Run: headless pygame with SDL's dummy video driver; simulated clock (each Clock.tick advances the game by its frame time, no real sleeping); random seed 0; keys injected as events and as key.get_pressed() state; no mouse input.
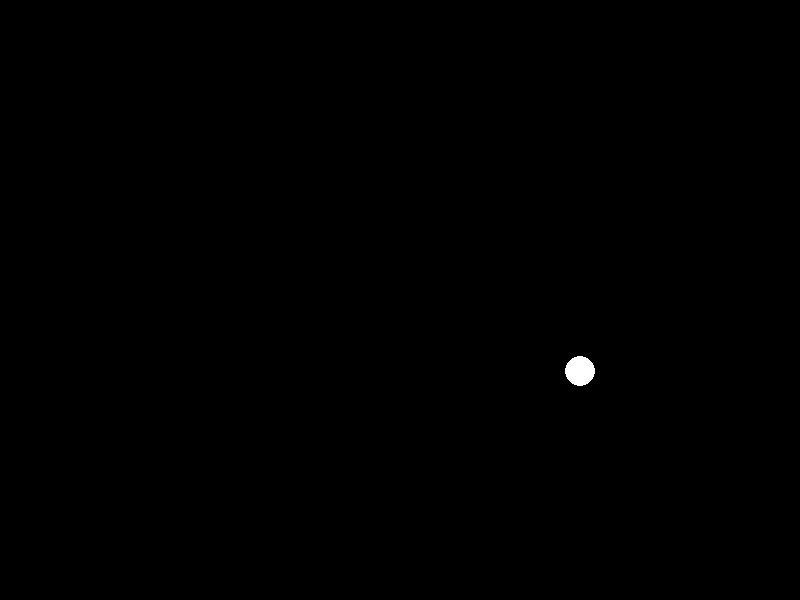
Frame 1 of 4 · flips 1–60 · no input
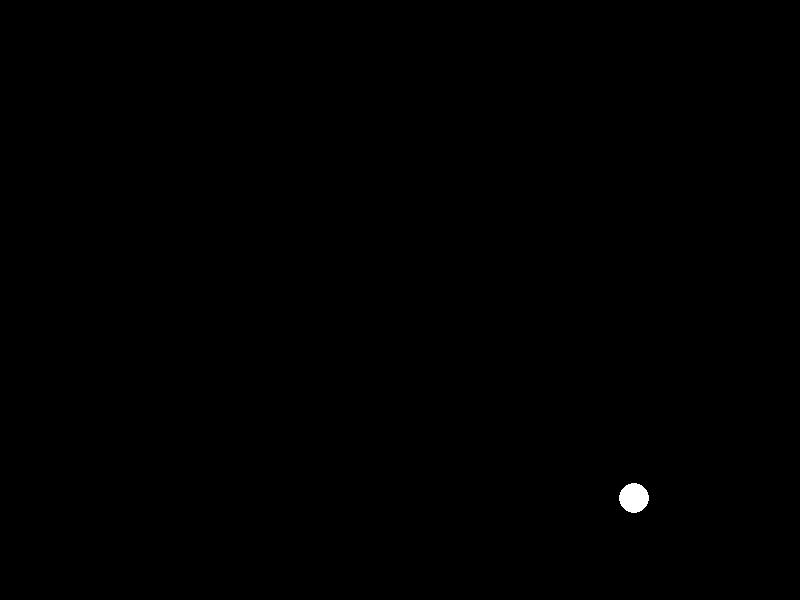
Frame 2 of 4 · flips 61–180 · tapped SPACE, RETURN · held RIGHT (→), D
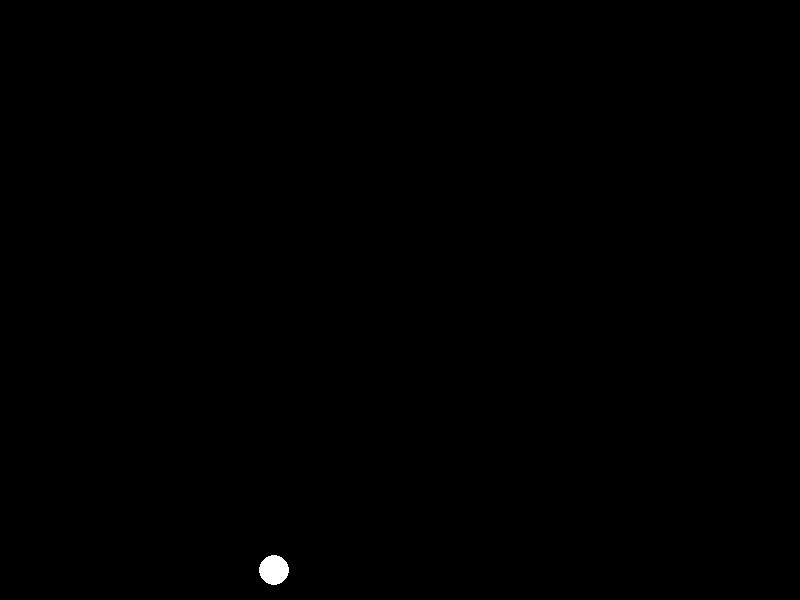
Frame 3 of 4 · flips 181–300 · held DOWN (↓), S
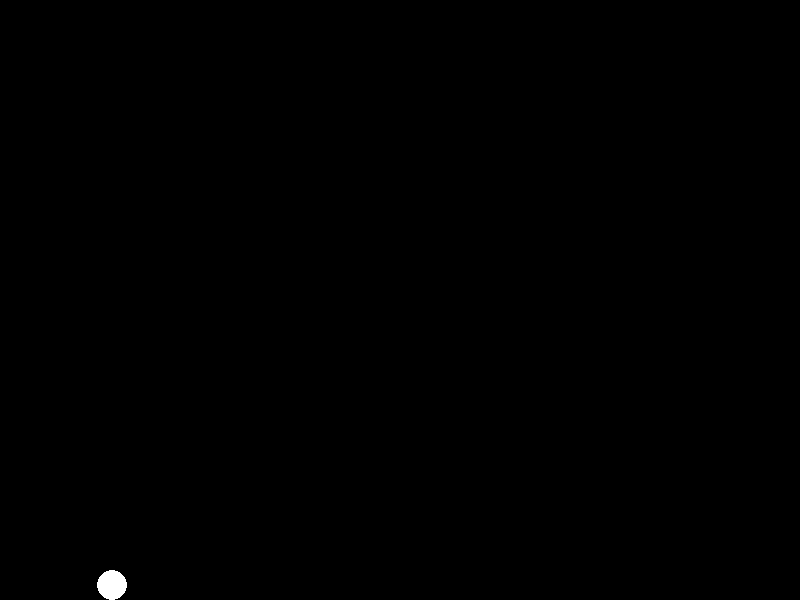
Frame 4 of 4 · flips 301–420 · held LEFT (←), A, UP (↑), W

The pygame program that drew these frames:

import pygame

pygame.init()

width = 800
height = 600
screen = pygame.display.set_mode((width, height))
clock = pygame.time.Clock()

x = 400
y = 100
radius = 15

vx = 3
vy = 0
gravity = 0.5
bounce = 0.8

running = True
while running:
    for event in pygame.event.get():
        if event.type == pygame.QUIT:
            running = False

    vy += gravity
    x += vx
    y += vy

    if y + radius >= height:
        y = height - radius
        vy = -vy * bounce

    if x - radius <= 0 or x + radius >= width:
        vx = -vx

    screen.fill((0, 0, 0))
    pygame.draw.circle(screen, (255, 255, 255), (int(x), int(y)), radius)
    pygame.display.flip()

    clock.tick(60)

pygame.quit()
